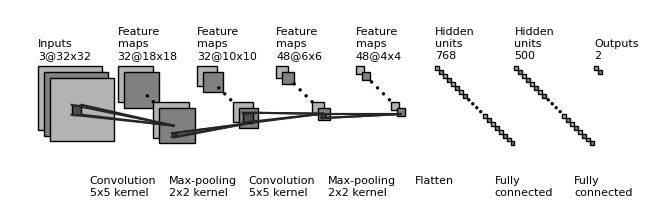

Here is the Python script that generated this plot:
"""
Copyright (c) 2017, Gavin Weiguang Ding
All rights reserved.
Redistribution and use in source and binary forms, with or without
    modification, are permitted provided that the following conditions are met:
1. Redistributions of source code must retain the above copyright notice, this
    list of conditions and the following disclaimer.
2. Redistributions in binary form must reproduce the above copyright notice,
    this list of conditions and the following disclaimer in the documentation
    and/or other materials provided with the distribution.
3. Neither the name of the copyright holder nor the names of its contributors
    may be used to endorse or promote products derived from this software
    without specific prior written permission.
THIS SOFTWARE IS PROVIDED BY THE COPYRIGHT HOLDERS AND CONTRIBUTORS "AS IS"
    AND ANY EXPRESS OR IMPLIED WARRANTIES, INCLUDING, BUT NOT LIMITED TO, THE
    IMPLIED WARRANTIES OF MERCHANTABILITY AND FITNESS FOR A PARTICULAR PURPOSE
    ARE DISCLAIMED. IN NO EVENT SHALL THE COPYRIGHT HOLDER OR CONTRIBUTORS BE
    LIABLE FOR ANY DIRECT, INDIRECT, INCIDENTAL, SPECIAL, EXEMPLARY, OR
    CONSEQUENTIAL DAMAGES (INCLUDING, BUT NOT LIMITED TO, PROCUREMENT OF
    SUBSTITUTE GOODS OR SERVICES; LOSS OF USE, DATA, OR PROFITS; OR BUSINESS
    INTERRUPTION) HOWEVER CAUSED AND ON ANY THEORY OF LIABILITY, WHETHER IN
    CONTRACT, STRICT LIABILITY, OR TORT (INCLUDING NEGLIGENCE OR OTHERWISE)
    ARISING IN ANY WAY OUT OF THE USE OF THIS SOFTWARE, EVEN IF ADVISED OF THE
    POSSIBILITY OF SUCH DAMAGE.
"""


import os
import numpy as np
import matplotlib.pyplot as plt
plt.rcdefaults()
from matplotlib.lines import Line2D
from matplotlib.patches import Rectangle
from matplotlib.patches import Circle

NumDots = 4
NumConvMax = 8
NumFcMax = 20
White = 1.
Light = 0.7
Medium = 0.5
Dark = 0.3
Darker = 0.15
Black = 0.


def add_layer(patches, colors, size=(24, 24), num=5,
              top_left=[0, 0],
              loc_diff=[3, -3],
              ):
    # add a rectangle
    top_left = np.array(top_left)
    loc_diff = np.array(loc_diff)
    loc_start = top_left - np.array([0, size[0]])
    for ind in range(num):
        patches.append(Rectangle(loc_start + ind * loc_diff, size[1], size[0]))
        if ind % 2:
            colors.append(Medium)
        else:
            colors.append(Light)


def add_layer_with_omission(patches, colors, size=(24, 24),
                            num=5, num_max=8,
                            num_dots=4,
                            top_left=[0, 0],
                            loc_diff=[3, -3],
                            ):
    # add a rectangle
    top_left = np.array(top_left)
    loc_diff = np.array(loc_diff)
    loc_start = top_left - np.array([0, size[0]])
    this_num = min(num, num_max)
    start_omit = (this_num - num_dots) // 2
    end_omit = this_num - start_omit
    start_omit -= 1
    for ind in range(this_num):
        if (num > num_max) and (start_omit < ind < end_omit):
            omit = True
        else:
            omit = False

        if omit:
            patches.append(
                Circle(loc_start + ind * loc_diff + np.array(size) / 2, 0.5))
        else:
            patches.append(Rectangle(loc_start + ind * loc_diff,
                                     size[1], size[0]))

        if omit:
            colors.append(Black)
        elif ind % 2:
            colors.append(Medium)
        else:
            colors.append(Light)


def add_mapping(patches, colors, start_ratio, end_ratio, patch_size, ind_bgn,
                top_left_list, loc_diff_list, num_show_list, size_list):

    start_loc = top_left_list[ind_bgn] \
        + (num_show_list[ind_bgn] - 1) * np.array(loc_diff_list[ind_bgn]) \
        + np.array([start_ratio[0] * (size_list[ind_bgn][1] - patch_size[1]),
                    - start_ratio[1] * (size_list[ind_bgn][0] - patch_size[0])]
                   )




    end_loc = top_left_list[ind_bgn + 1] \
        + (num_show_list[ind_bgn + 1] - 1) * np.array(
            loc_diff_list[ind_bgn + 1]) \
        + np.array([end_ratio[0] * size_list[ind_bgn + 1][1],
                    - end_ratio[1] * size_list[ind_bgn + 1][0]])


    patches.append(Rectangle(start_loc, patch_size[1], -patch_size[0]))
    colors.append(Dark)
    patches.append(Line2D([start_loc[0], end_loc[0]],
                          [start_loc[1], end_loc[1]]))
    colors.append(Darker)
    patches.append(Line2D([start_loc[0] + patch_size[1], end_loc[0]],
                          [start_loc[1], end_loc[1]]))
    colors.append(Darker)
    patches.append(Line2D([start_loc[0], end_loc[0]],
                          [start_loc[1] - patch_size[0], end_loc[1]]))
    colors.append(Darker)
    patches.append(Line2D([start_loc[0] + patch_size[1], end_loc[0]],
                          [start_loc[1] - patch_size[0], end_loc[1]]))
    colors.append(Darker)



def label(xy, text, xy_off=[0, 4]):
    plt.text(xy[0] + xy_off[0], xy[1] + xy_off[1], text,
             family='sans-serif', size=8)


if __name__ == '__main__':

    fc_unit_size = 2
    layer_width = 40
    flag_omit = True

    patches = []
    colors = []

    fig, ax = plt.subplots()


    ############################
    # conv layers
    size_list = [(32, 32), (18, 18), (10, 10), (6, 6), (4, 4)]
    num_list = [3, 32, 32, 48, 48]
    x_diff_list = [0, layer_width, layer_width, layer_width, layer_width]
    text_list = ['Inputs'] + ['Feature\nmaps'] * (len(size_list) - 1)
    loc_diff_list = [[3, -3]] * len(size_list)

    num_show_list = list(map(min, num_list, [NumConvMax] * len(num_list)))
    top_left_list = np.c_[np.cumsum(x_diff_list), np.zeros(len(x_diff_list))]

    for ind in range(len(size_list)-1,-1,-1):
        if flag_omit:
            add_layer_with_omission(patches, colors, size=size_list[ind],
                                    num=num_list[ind],
                                    num_max=NumConvMax,
                                    num_dots=NumDots,
                                    top_left=top_left_list[ind],
                                    loc_diff=loc_diff_list[ind])
        else:
            add_layer(patches, colors, size=size_list[ind],
                      num=num_show_list[ind],
                      top_left=top_left_list[ind], loc_diff=loc_diff_list[ind])
        label(top_left_list[ind], text_list[ind] + '\n{}@{}x{}'.format(
            num_list[ind], size_list[ind][0], size_list[ind][1]))

    ############################
    # in between layers
    start_ratio_list = [[0.4, 0.5], [0.4, 0.8], [0.4, 0.5], [0.4, 0.8]]
    end_ratio_list = [[0.4, 0.5], [0.4, 0.8], [0.4, 0.5], [0.4, 0.8]]
    patch_size_list = [(5, 5), (2, 2), (5, 5), (2, 2)]
    ind_bgn_list = range(len(patch_size_list))
    text_list = ['Convolution', 'Max-pooling', 'Convolution', 'Max-pooling']

    for ind in range(len(patch_size_list)):
        add_mapping(
            patches, colors, start_ratio_list[ind], end_ratio_list[ind],
            patch_size_list[ind], ind,
            top_left_list, loc_diff_list, num_show_list, size_list)
        label(top_left_list[ind], text_list[ind] + '\n{}x{} kernel'.format(
            patch_size_list[ind][0], patch_size_list[ind][1]), xy_off=[26, -65]
        )


    ############################
    # fully connected layers
    size_list = [(fc_unit_size, fc_unit_size)] * 3
    num_list = [768, 500, 2]
    num_show_list = list(map(min, num_list, [NumFcMax] * len(num_list)))
    x_diff_list = [sum(x_diff_list) + layer_width, layer_width, layer_width]
    top_left_list = np.c_[np.cumsum(x_diff_list), np.zeros(len(x_diff_list))]
    loc_diff_list = [[fc_unit_size, -fc_unit_size]] * len(top_left_list)
    text_list = ['Hidden\nunits'] * (len(size_list) - 1) + ['Outputs']

    for ind in range(len(size_list)):
        if flag_omit:
            add_layer_with_omission(patches, colors, size=size_list[ind],
                                    num=num_list[ind],
                                    num_max=NumFcMax,
                                    num_dots=NumDots,
                                    top_left=top_left_list[ind],
                                    loc_diff=loc_diff_list[ind])
        else:
            add_layer(patches, colors, size=size_list[ind],
                      num=num_show_list[ind],
                      top_left=top_left_list[ind],
                      loc_diff=loc_diff_list[ind])
        label(top_left_list[ind], text_list[ind] + '\n{}'.format(
            num_list[ind]))

    text_list = ['Flatten\n', 'Fully\nconnected', 'Fully\nconnected']

    for ind in range(len(size_list)):
        label(top_left_list[ind], text_list[ind], xy_off=[-10, -65])

    ############################
    for patch, color in zip(patches, colors):
        patch.set_color(color * np.ones(3))
        if isinstance(patch, Line2D):
            ax.add_line(patch)
        else:
            patch.set_edgecolor(Black * np.ones(3))
            ax.add_patch(patch)

    plt.tight_layout()
    plt.axis('equal')
    plt.axis('off')
    plt.show()
    fig.set_size_inches(8, 2.5)

    fig_dir = './'
    fig_ext = '.pdf'
    fig.savefig(os.path.join(fig_dir, 'convnet_fig' + fig_ext),
                bbox_inches='tight', pad_inches=0)
